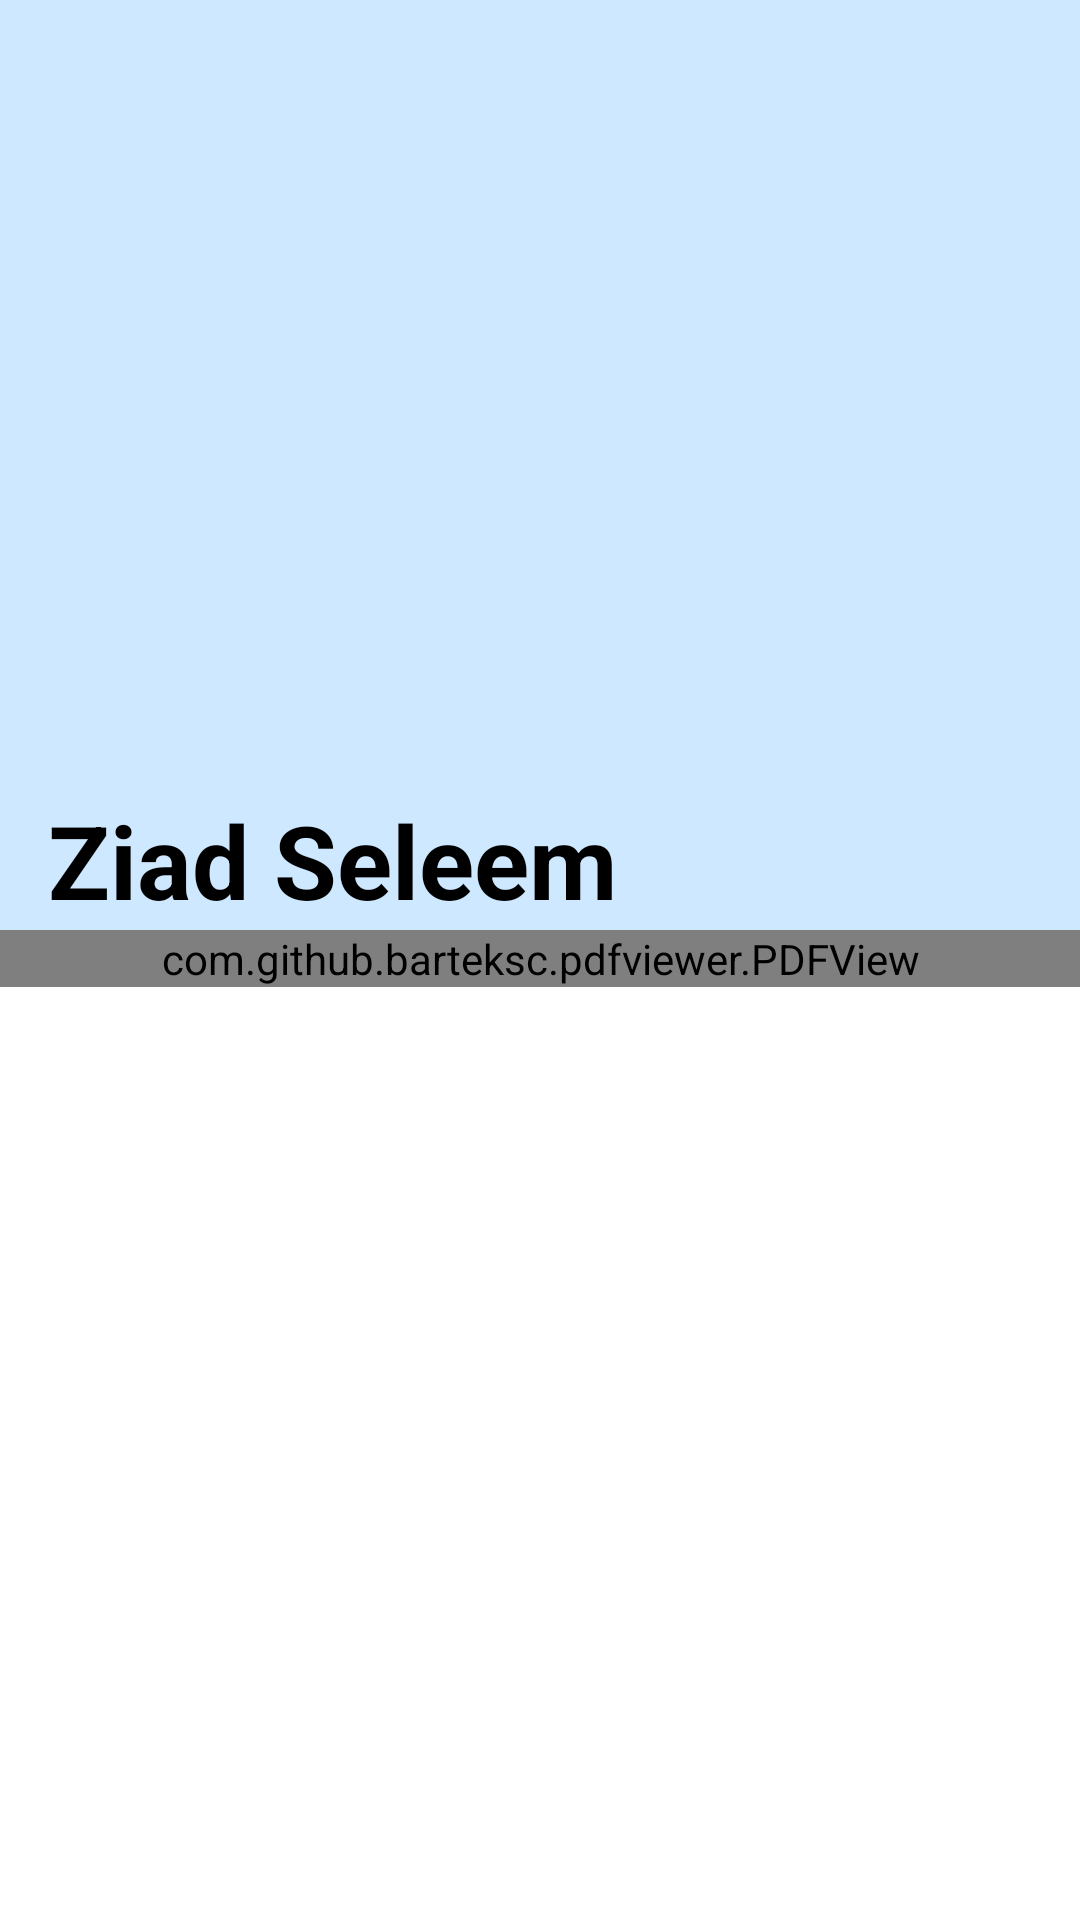

Produce the Android XML layout that renders to this screen, including the resource entries it uses.
<!-- AndroidManifest.xml: application theme Theme.Cv_app -->
<!-- res/layout/activity_main.xml -->
<?xml version="1.0" encoding="utf-8"?>
<androidx.coordinatorlayout.widget.CoordinatorLayout xmlns:android="http://schemas.android.com/apk/res/android"
    xmlns:app="http://schemas.android.com/apk/res-auto"
    xmlns:tools="http://schemas.android.com/tools"
    android:layout_width="match_parent"
    android:layout_height="match_parent"
    android:fitsSystemWindows="true"
    android:background="@color/white"
    tools:context=".MainActivity">

    <com.google.android.material.appbar.AppBarLayout
        android:id="@+id/appBar"
        android:layout_width="match_parent"
        android:layout_height="wrap_content"
        android:background="@color/blue"
        android:fitsSystemWindows="true">

        <com.google.android.material.appbar.CollapsingToolbarLayout
            android:id="@+id/collapsing_toolbar"
            android:layout_width="match_parent"
            android:layout_height="match_parent"
            app:collapsedTitleTextAppearance="@style/MyCollapsedTitle"
            app:collapsedTitleTextColor="@color/black"
            app:contentScrim="@color/white"
            app:expandedTitleMarginBottom="10dp"
            app:expandedTitleTextAppearance="@style/MyExpandedTitle"
            app:expandedTitleTextColor="@color/black"
            app:layout_scrollFlags="scroll|snap|exitUntilCollapsed"
            app:title="@string/ziad_seleem">


            <ImageView
                android:id="@+id/image"
                android:layout_width="250dp"
                tools:src="@drawable/ziad"
                android:layout_height="250dp"
                android:layout_gravity="center_horizontal"
                android:layout_marginTop="10dp"
                android:layout_marginBottom="50dp"
                app:layout_collapseMode="parallax"
                app:shapeAppearanceOverlay="@style/roundedImageViewRounded" />

            <androidx.appcompat.widget.Toolbar
                android:id="@+id/toolbar"
                android:layout_width="match_parent"
                android:layout_height="?actionBarSize"
                app:layout_collapseMode="pin"
                app:titleTextColor="@color/white" />
        </com.google.android.material.appbar.CollapsingToolbarLayout>

    </com.google.android.material.appbar.AppBarLayout>

    <include
        android:id="@+id/content"
        layout="@layout/content_main" />
</androidx.coordinatorlayout.widget.CoordinatorLayout>
<!-- res/layout/content_main.xml (included above) -->
<?xml version="1.0" encoding="utf-8"?>
<androidx.constraintlayout.widget.ConstraintLayout xmlns:android="http://schemas.android.com/apk/res/android"
    xmlns:app="http://schemas.android.com/apk/res-auto"
    xmlns:tools="http://schemas.android.com/tools"
    android:layout_width="match_parent"
    android:layout_height="match_parent"
    app:layout_behavior="@string/appbar_scrolling_view_behavior"
    tools:showIn="@layout/activity_main">

<androidx.core.widget.NestedScrollView
    android:layout_width="match_parent"
    android:layout_height="match_parent">

    <com.github.barteksc.pdfviewer.PDFView
        android:id="@+id/pdfView"
        android:layout_width="match_parent"
        android:layout_height="600dp"/>

</androidx.core.widget.NestedScrollView>


</androidx.constraintlayout.widget.ConstraintLayout>
<!-- resources referenced by this layout -->
<resources>
  <color name="black">#FF000000</color>
  <color name="blue">#CEE8FF</color>
  <color name="white">#FFFFFFFF</color>
  <!-- drawable ziad: jpeg bitmap (drawable, 10202 bytes) -->
  <string name="ziad_seleem">Ziad Seleem</string>
  <style name="MyCollapsedTitle" parent="@style/TextAppearance.AppCompat.Title">
          <item name="fontFamily">@font/exo2</item>
          <item name="android:fontFamily">@font/exo2</item>
      </style>
  <style name="MyExpandedTitle" parent="@style/TextAppearance.Design.CollapsingToolbar.Expanded">
          <item name="fontFamily">@font/exo2</item>
          <item name="android:fontFamily">@font/exo2</item>
          <item name="android:textStyle">bold</item>
      </style>
  <style name="roundedImageViewRounded">
          <item name="cornerFamily">rounded</item>
          <item name="cornerSize">50%</item>
      </style>
  <style name="Theme.Cv_app" parent="Base.Theme.Cv_app" />
  <style name="Base.Theme.Cv_app" parent="Theme.Material3.DayNight.NoActionBar">
          
          
      </style>
</resources>
